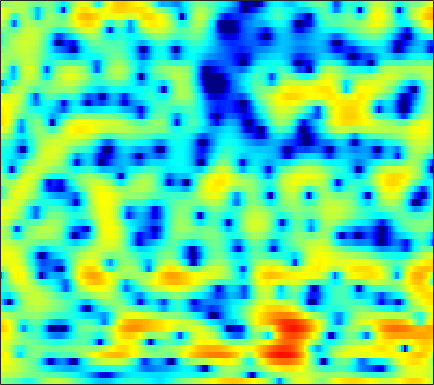

Values plotted in this chart, from the file beside it:
0.12192, -0.073939, -0.28581, -0.47804, -0.64063, -0.90959, -1.269, -1.6095, -2.157, -2.8035, -3.4706, -3.9131, -4.2708, -4.2136, -3.8698, -3.1145, -2.1812, -1.4548, -0.53671, 0.27185, 0.95468, 1.3777, 1.8156, 2.1261
2.44, 2.345, 2.204, 2.042, 1.903, 1.696, 1.464, 1.272, 1, 0.714, 0.4278, 0.2199, -0.03946, -0.2719, -0.4232, -0.5966, -0.7408, -0.8332, -0.9452, -1.055, -1.171, -1.266, -1.411, -1.581
3.7, 3.638, 3.513, 3.341, 3.185, 2.94, 2.658, 2.423, 2.078, 1.699, 1.288, 0.9562, 0.487, -0.02009, -0.4315, -1.018, -1.644, -2.144, -2.84, -3.554, -4.266, -4.78, -5.419, -5.98
4.72, 4.662, 4.473, 4.167, 3.87, 3.406, 2.892, 2.493, 1.974, 1.486, 1.03, 0.7037, 0.2635, -0.2322, -0.671, -1.4, -2.343, -3.244, -4.776, -6.819, -9.602, -12.39, -17.13, -18.76
5.641, 5.413, 4.813, 3.848, 2.848, 1.102, -1.19, -3.235, -5.845, -6.496, -4.883, -3.423, -1.851, -0.7816, -0.2717, 0.0562, 0.03582, -0.1948, -0.7634, -1.56, -2.486, -3.146, -3.776, -3.915
4.142, 3.883, 3.296, 2.451, 1.657, 0.4044, -1.039, -2.143, -3.35, -3.739, -3.232, -2.534, -1.604, -0.8814, -0.51, -0.2309, -0.12, -0.1339, -0.2415, -0.3936, -0.5637, -0.6957, -0.8468, -0.9772
4.07, 3.94, 3.639, 3.219, 2.848, 2.293, 1.697, 1.253, 0.6895, 0.2163, -0.1331, -0.3054, -0.4669, -0.6146, -0.7369, -0.9521, -1.226, -1.471, -1.817, -2.196, -2.588, -2.884, -3.275, -3.626
5.628, 5.501, 5.147, 4.576, 4.026, 3.194, 2.315, 1.671, 0.8428, 0.07462, -0.6051, -1.034, -1.47, -1.762, -1.925, -2.162, -2.505, -2.894, -3.626, -4.614, -5.83, -6.824, -8.126, -9.191
7.453, 7.154, 6.545, 5.671, 4.82, 3.403, 1.569, -0.1307, -2.962, -6.502, -9.516, -9.242, -6.822, -4.754, -3.706, -2.95, -2.841, -3.173, -4.117, -5.741, -8.199, -10.75, -15.97, -26.57
6.389, 6.044, 5.482, 4.788, 4.125, 2.964, 1.448, 0.1606, -1.569, -3.081, -4.157, -4.355, -3.634, -2.493, -1.829, -1.364, -1.306, -1.49, -1.952, -2.76, -3.961, -5.088, -6.53, -7.426
2.71, 2.44, 2.044, 1.654, 1.366, 0.9929, 0.6402, 0.4043, 0.18, 0.05691, 0.02167, 0.06315, 0.1942, 0.3908, 0.51, 0.5945, 0.574, 0.4908, 0.2656, -0.07002, -0.5127, -0.8816, -1.39, -1.852
-1.999, -2.575, -3.387, -3.991, -4.095, -3.64, -2.77, -2.08, -1.284, -0.5664, 0.1591, 0.6585, 1.19, 1.525, 1.709, 1.915, 2.049, 2.053, 1.938, 1.743, 1.534, 1.358, 1.022, 0.5932
-6.463, -8.285, -12.16, -20.77, -25.38, -12.96, -7.897, -5.446, -3.043, -1.291, 0.01069, 0.7583, 1.519, 2.07, 2.373, 2.645, 2.75, 2.757, 2.678, 2.515, 2.254, 2.019, 1.672, 1.273
-5.531, -5.773, -6.069, -6.346, -6.165, -4.973, -3.444, -2.429, -1.107, 0.172, 1.162, 1.678, 2.187, 2.573, 2.767, 2.829, 2.729, 2.606, 2.4, 2.089, 1.655, 1.272, 0.7684, 0.2499
-4.045, -3.428, -2.623, -1.737, -1.077, -0.2441, 0.5634, 1.171, 1.881, 2.415, 2.768, 2.936, 3.009, 2.883, 2.664, 2.276, 1.819, 1.437, 0.8814, 0.3236, -0.1962, -0.6291, -1.291, -2.043
-4.53, -3.304, -1.716, -0.1269, 0.9997, 2.152, 2.979, 3.509, 4.026, 4.184, 4.063, 3.849, 3.311, 2.437, 1.599, 0.353, -1.024, -2.108, -3.389, -4.142, -4.385, -4.397, -4.553, -4.921
-10.67, -5.889, -1.807, 0.8605, 2.227, 3.615, 4.604, 5.024, 5.213, 5.113, 4.677, 4.05, 2.877, 1.326, -0.172, -2.872, -6.601, -10.42, -18.99, -19.32, -13.06, -10.75, -8.907, -8.141
-0.1347, 0.5757, 1.741, 2.961, 3.635, 4.281, 4.766, 4.88, 4.685, 4.282, 3.558, 2.724, 1.377, -0.2306, -1.749, -4.086, -6.397, -8.148, -10.26, -11.06, -10.95, -10.99, -10.84, -10.84
3.453, 3.634, 3.907, 4.101, 4.254, 4.36, 4.226, 4.034, 3.638, 2.926, 1.965, 1.121, -0.3131, -2.091, -3.546, -5.663, -8.072, -9.705, -11.34, -12.33, -12.33, -11.8, -11.37, -11.16
4.221, 4.305, 4.381, 4.334, 4.279, 4.141, 3.809, 3.501, 2.987, 2.222, 1.287, 0.4478, -0.9909, -2.732, -4.278, -6.961, -10.53, -14.15, -23.59, -24.79, -16.53, -13.37, -10.68, -9.205
3.661, 3.748, 3.764, 3.732, 3.597, 3.329, 3.057, 2.762, 2.27, 1.77, 1.115, 0.5224, -0.3252, -1.385, -2.32, -3.62, -5.084, -6.14, -7.087, -7.523, -7.095, -6.593, -5.876, -5.048
2.43, 2.534, 2.466, 2.269, 1.988, 1.524, 1.129, 0.8379, 0.5471, 0.4429, 0.3472, 0.2911, 0.2175, 0.01475, -0.1806, -0.4494, -0.8006, -1.02, -1.232, -1.402, -1.412, -1.362, -1.364, -1.292
1.515, 1.562, 1.219, 0.3262, -0.5591, -2.072, -3.812, -4.635, -4.544, -3.523, -2.145, -1.209, -0.3056, 0.3885, 0.7769, 1.083, 1.33, 1.452, 1.523, 1.616, 1.589, 1.561, 1.498, 1.254
1.805, 1.689, 1.059, -0.2291, -1.692, -4.596, -9.312, -14.28, -12.59, -7.284, -4.108, -2.55, -1.156, -0.2026, 0.2975, 0.7939, 1.195, 1.438, 1.735, 1.986, 2.18, 2.246, 2.272, 2.14
3.122, 2.945, 2.473, 1.758, 0.9946, -0.03424, -1.132, -1.722, -2.075, -2.126, -1.878, -1.823, -1.779, -1.871, -2.028, -2.034, -1.888, -1.601, -0.972, -0.3552, 0.3013, 0.6885, 1.002, 1.214
4.329, 4.189, 3.899, 3.522, 3.156, 2.618, 2.018, 1.546, 0.8591, 0.08623, -0.8587, -1.763, -3.269, -5.379, -7.356, -10.2, -11.02, -9.325, -6.506, -4.283, -2.708, -1.819, -1.029, -0.5449
4.21, 4.157, 4.062, 3.913, 3.8, 3.499, 3.159, 2.764, 2.118, 1.28, 0.1345, -0.8825, -2.721, -4.998, -7.189, -10.13, -11.19, -9.782, -7.391, -5.453, -4.064, -3.404, -2.689, -2.391
2.038, 2.233, 2.634, 3.035, 3.272, 3.493, 3.506, 3.416, 3.117, 2.607, 1.919, 1.253, 0.2631, -0.8571, -1.663, -2.636, -3.327, -3.638, -3.852, -3.935, -3.976, -4.018, -4.18, -4.318
-4.275, -2.365, -0.2083, 1.443, 2.276, 3.168, 3.647, 3.894, 3.976, 3.852, 3.54, 3.16, 2.574, 1.778, 1.166, 0.174, -0.8171, -1.663, -2.814, -4.002, -5.211, -5.927, -6.969, -7.576
-4.909, -2.917, -0.7183, 0.8618, 1.778, 2.677, 3.349, 3.706, 4.021, 4.169, 4.111, 3.965, 3.555, 2.937, 2.284, 1.196, -0.2287, -1.546, -3.708, -6.394, -9.714, -12.19, -14.22, -14.42
0.7179, 0.5635, 0.6716, 0.7732, 1.028, 1.356, 1.891, 2.294, 2.861, 3.352, 3.691, 3.821, 3.75, 3.443, 2.974, 2.109, 0.759, -0.502, -2.849, -5.831, -10.17, -13.7, -16.79, -14.93
1.199, 0.2852, -1.161, -2.548, -3.534, -3.851, -3.011, -1.838, -0.1673, 1.23, 2.355, 2.93, 3.48, 3.676, 3.672, 3.34, 2.76, 2.091, 1.03, -0.265, -1.592, -2.533, -3.504, -4.108
-1.156, -2.468, -5.008, -8.711, -13.59, -22.77, -12.04, -8.057, -4.425, -2.204, -0.4853, 0.4355, 1.485, 2.171, 2.58, 2.858, 2.994, 2.923, 2.763, 2.393, 1.998, 1.649, 1.229, 0.7985
-3.247, -3.853, -4.92, -6.036, -6.824, -7.265, -7.096, -6.51, -5.593, -4.518, -3.484, -2.613, -1.524, -0.4372, 0.2868, 1.166, 1.844, 2.263, 2.639, 2.868, 2.961, 2.936, 2.832, 2.605
-4.684, -4.513, -4.569, -4.889, -5.302, -5.889, -6.714, -7.26, -8.193, -8.662, -8.52, -7.581, -5.838, -3.778, -2.432, -0.7915, 0.4904, 1.312, 2.131, 2.784, 3.198, 3.414, 3.531, 3.518
-4.625, -4.197, -4.028, -4.34, -4.754, -5.808, -7.206, -8.865, -11.87, -17.89, -34.81, -17.75, -10.74, -6.729, -4.545, -2.338, -0.6176, 0.371, 1.463, 2.251, 2.848, 3.169, 3.457, 3.611
-2.466, -2.333, -2.469, -2.899, -3.397, -4.35, -5.48, -6.487, -7.793, -8.77, -8.964, -8.357, -6.921, -5.16, -3.837, -2.281, -0.9361, -0.121, 0.8013, 1.467, 1.993, 2.265, 2.571, 2.771
0.7123, 0.5649, 0.15, -0.4751, -1.186, -2.189, -3.437, -4.291, -5.35, -5.964, -5.877, -5.523, -4.521, -3.419, -2.528, -1.473, -0.5871, -0.0337, 0.4593, 0.8139, 0.9365, 0.9926, 0.9986, 1.067
4.316, 4.045, 3.439, 2.473, 1.51, -0.1484, -2.336, -4.388, -7.618, -10.31, -9.392, -7.297, -4.688, -2.717, -1.604, -0.4974, 0.177, 0.4517, 0.469, 0.145, -0.5472, -1.23, -2.304, -3.059
6.259, 5.971, 5.345, 4.335, 3.386, 1.677, -0.5685, -2.625, -6.092, -8.952, -8.1, -6.17, -3.757, -2.048, -1.225, -0.4592, -0.1641, -0.2158, -0.6199, -1.607, -3.212, -4.969, -8.833, -16.88
5.943, 5.718, 5.218, 4.492, 3.844, 2.772, 1.564, 0.6624, -0.5015, -1.412, -1.887, -2.034, -2.032, -1.912, -1.915, -1.937, -2.09, -2.353, -2.799, -3.577, -4.601, -5.566, -7.045, -8.227
5.568, 5.396, 5.032, 4.592, 4.15, 3.497, 2.785, 2.151, 1.343, 0.5108, -0.381, -1.008, -1.916, -2.834, -3.392, -4.106, -4.539, -4.664, -4.807, -4.82, -4.962, -5.299, -5.711, -6.346
5.156, 5.001, 4.798, 4.559, 4.338, 3.994, 3.533, 3.096, 2.367, 1.464, 0.3072, -0.7875, -2.545, -4.818, -6.825, -9.469, -10.4, -9.337, -7.419, -5.838, -4.87, -4.444, -4.293, -4.614
3.027, 2.884, 2.972, 3.156, 3.358, 3.514, 3.482, 3.385, 2.995, 2.298, 1.316, 0.3092, -1.549, -4.083, -6.636, -11.01, -12.54, -9.892, -6.592, -4.447, -3.01, -2.27, -1.807, -1.663
-5.458, -5.199, -3.258, -1.279, -0.1757, 0.8743, 1.585, 1.902, 2.133, 2.104, 1.792, 1.416, 0.6883, -0.2439, -0.9627, -1.761, -2.182, -2.193, -1.877, -1.391, -0.8921, -0.5969, -0.2011, 0.1155
-9.483, -9.164, -6.337, -4.264, -3.341, -2.324, -1.434, -0.8335, 0.03519, 0.8161, 1.336, 1.527, 1.616, 1.463, 1.193, 0.7883, 0.3112, -0.105, -0.5898, -0.9689, -1.23, -1.244, -0.9519, -0.4449
-0.1733, -1.141, -2.445, -4.006, -5.393, -7.378, -7.427, -5.495, -2.665, -0.3971, 1.203, 1.986, 2.584, 2.761, 2.645, 2.134, 1.251, 0.3514, -1.264, -3.343, -5.498, -6.307, -5.521, -3.406
2.715, 1.645, -0.1107, -2.388, -4.58, -8.043, -8.664, -6.097, -2.602, -0.08243, 1.622, 2.481, 3.134, 3.316, 3.183, 2.589, 1.517, 0.3659, -1.772, -4.939, -9.619, -12.95, -10.05, -5.698
2.486, 1.907, 1.081, 0.2634, -0.2665, -0.7109, -0.6911, -0.3754, 0.3238, 1.114, 1.817, 2.208, 2.495, 2.498, 2.319, 1.819, 1.034, 0.271, -0.923, -2.217, -3.357, -3.887, -4.092, -3.833
1.289, 1.181, 1.089, 1.037, 1.035, 1.079, 1.219, 1.409, 1.688, 1.96, 2.181, 2.297, 2.335, 2.208, 1.987, 1.564, 0.9798, 0.4372, -0.3998, -1.288, -2.161, -2.782, -3.571, -4.269
-0.6339, -0.1934, 0.3556, 0.8366, 1.153, 1.534, 1.865, 2.086, 2.348, 2.559, 2.69, 2.726, 2.684, 2.523, 2.312, 1.899, 1.337, 0.825, 0.0121, -0.9402, -2.041, -2.987, -4.361, -5.857
-3.17, -1.931, -0.6881, 0.2439, 0.8017, 1.411, 1.898, 2.181, 2.515, 2.787, 2.98, 3.052, 3.051, 2.932, 2.766, 2.4, 1.874, 1.368, 0.5522, -0.4786, -1.777, -2.979, -4.893, -7.35
-3.558, -2.257, -1.013, -0.1867, 0.2542, 0.7152, 1.133, 1.46, 1.885, 2.28, 2.626, 2.829, 2.982, 2.988, 2.889, 2.643, 2.251, 1.852, 1.172, 0.2998, -0.791, -1.757, -3.372, -5.386
-0.5553, -0.3713, -0.3708, -0.6543, -1.005, -1.419, -1.47, -1.103, -0.2915, 0.637, 1.441, 1.913, 2.313, 2.467, 2.43, 2.264, 1.994, 1.757, 1.362, 0.9024, 0.3593, -0.09565, -0.8484, -1.717
2.726, 2.08, 0.755, -1.275, -3.528, -8.024, -12.42, -9.284, -4.384, -1.387, 0.3576, 1.087, 1.542, 1.51, 1.272, 0.7463, 0.2443, 0.02807, 0.05658, 0.322, 0.6036, 0.6977, 0.7298, 0.5808
5.088, 4.287, 2.934, 1.2, -0.3887, -2.558, -3.74, -3.195, -1.516, 0.02768, 0.9906, 1.26, 1.037, 0.0743, -1.185, -3.731, -7.025, -8.29, -5.923, -2.963, -0.9344, 0.01707, 0.7262, 0.9134
4.659, 4.076, 3.351, 2.651, 2.23, 1.743, 1.497, 1.431, 1.535, 1.642, 1.598, 1.407, 0.7403, -0.4489, -1.817, -4.293, -7.2, -8.202, -6.327, -3.668, -1.743, -0.7688, -0.1844, -0.2361
1.355, 1.043, 0.9272, 1.032, 1.185, 1.395, 1.589, 1.689, 1.766, 1.757, 1.62, 1.418, 1.008, 0.4492, -0.01784, -0.6518, -1.105, -1.256, -1.12, -0.733, -0.3202, -0.1244, -0.05666, -0.3347
